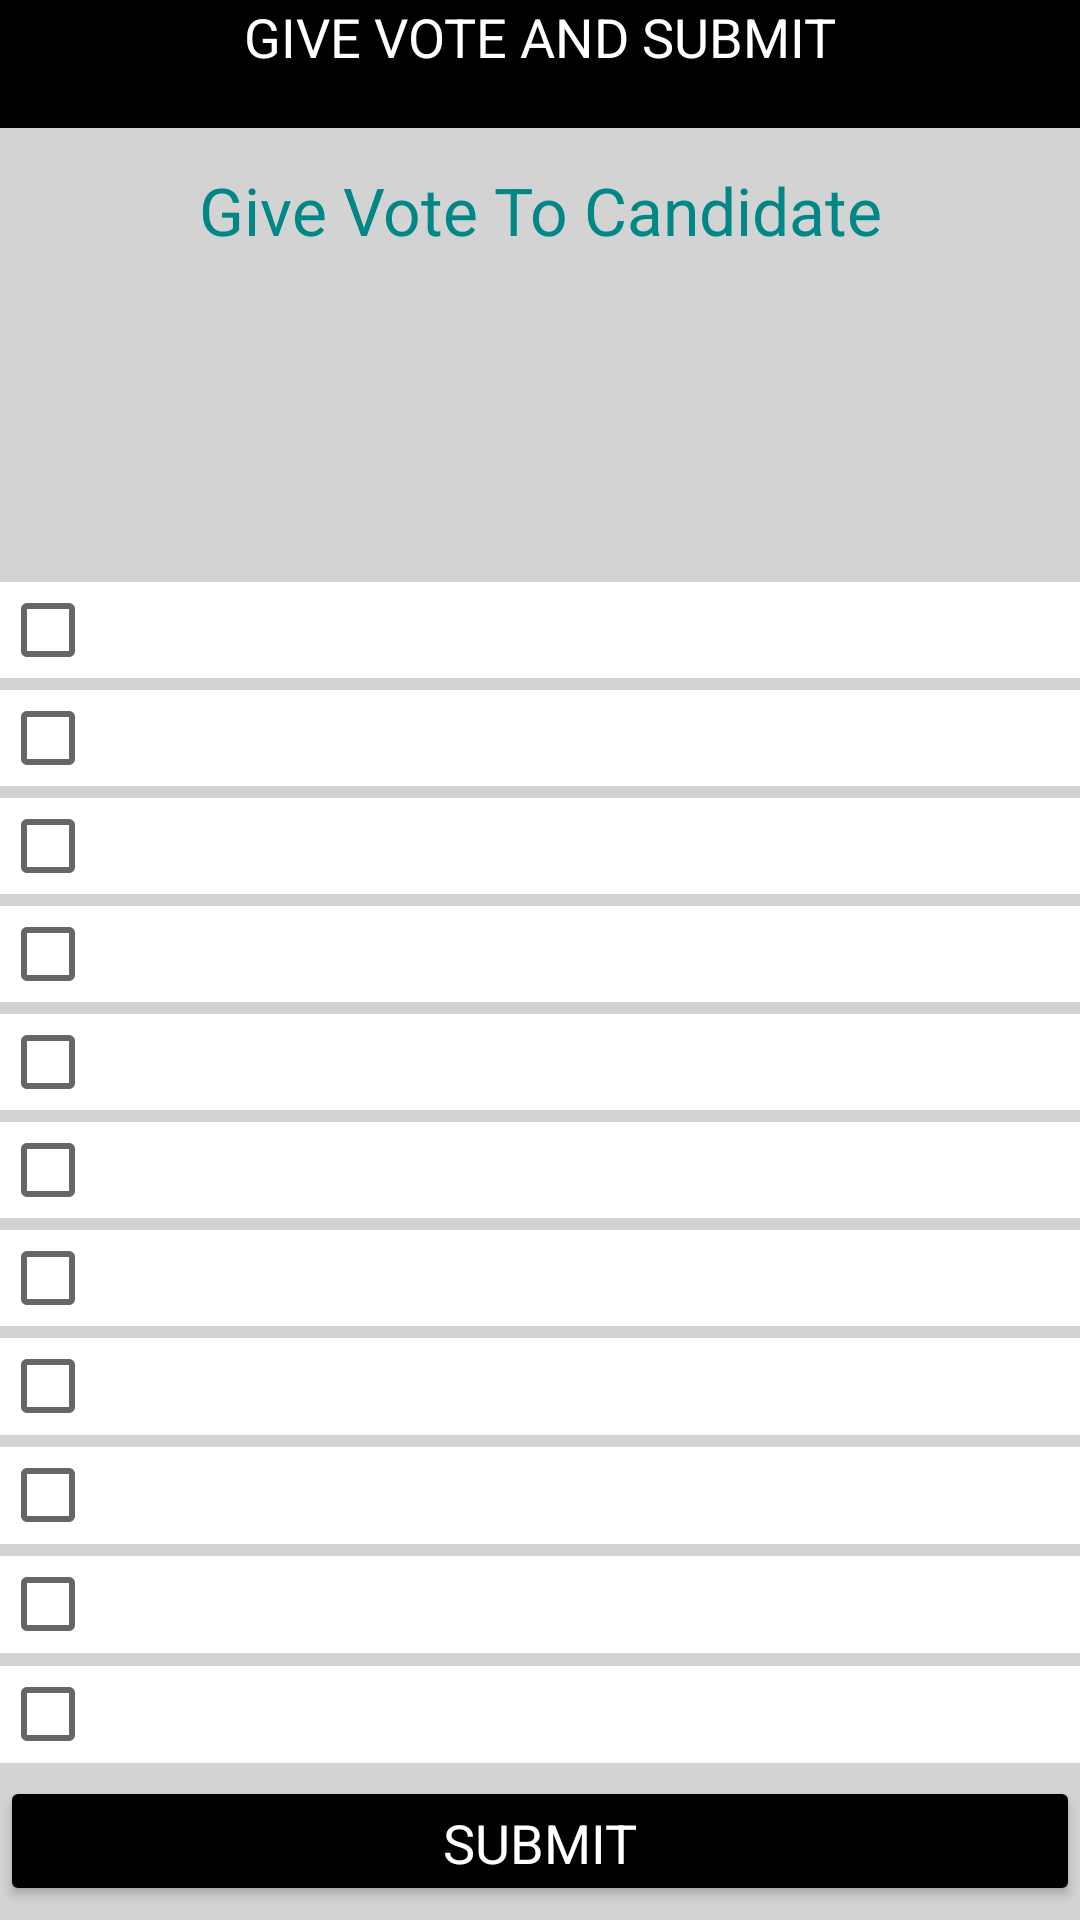

Write the Android layout XML for this screen, with the resource values it uses.
<!-- AndroidManifest.xml: application theme Theme.Newvotingsystem -->
<!-- res/layout/activity_votingscreen.xml -->
<?xml version="1.0" encoding="utf-8"?>
<androidx.constraintlayout.widget.ConstraintLayout xmlns:android="http://schemas.android.com/apk/res/android"
    xmlns:app="http://schemas.android.com/apk/res-auto"
    xmlns:tools="http://schemas.android.com/tools"
    android:layout_width="match_parent"
    android:layout_height="match_parent"
    tools:context=".votingscreen">

    <LinearLayout
        android:background="#D3D3D3"
        android:layout_width="0dp"
        android:layout_height="0dp"
        android:orientation="vertical"
        android:weightSum="30"
        app:layout_constraintBottom_toBottomOf="parent"
        app:layout_constraintEnd_toEndOf="parent"
        app:layout_constraintStart_toStartOf="parent"
        app:layout_constraintTop_toTopOf="parent">

        <TextView
            android:id="@+id/textView"
            style="@style/TextAppearance.AppCompat.Medium"
            android:layout_width="match_parent"
            android:layout_height="0dp"
            android:layout_weight="2"
            android:background="?attr/colorPrimaryDark"
            android:text="GIVE VOTE AND SUBMIT"
            android:textAlignment="center"
            android:textColor="@color/white"
            />

        <TextView
            android:id="@+id/dob22"
            android:layout_width="match_parent"
            android:layout_height="0dp"
            android:layout_weight="0.6"


            android:inputType="textPersonName" />

        <TextView
            android:id="@+id/votingquestion"
            style="@style/TextAppearance.AppCompat.Large"
            android:layout_width="match_parent"
            android:layout_height="0dp"
            android:layout_weight="6"
            android:text="Give Vote To Candidate"
            android:textAlignment="center"
            android:textColor="@color/teal_700" />

        <TextView
            android:id="@+id/roll7"
            android:layout_width="match_parent"
            android:layout_height="0dp"
            android:layout_weight="0.5"



            android:inputType="textPersonName" />


        <CheckBox
            android:id="@+id/op1"
            style="@style/TextAppearance.AppCompat.Medium"
            android:layout_width="match_parent"
            android:layout_height="0dp"
            android:layout_weight="1.5"
            android:tag="op1"
            android:onClick="oncheck"


            android:background="#FFFFFF"


            />

        <TextView
            android:id="@+id/textView3278hR"
            style="@style/TextAppearance.Compat.Notification.Line2"
            android:layout_width="match_parent"
            android:layout_height="0dp"
            android:layout_weight="0.2"

            android:textAlignment="center"
            android:textColor="@color/teal_700"
            android:textSize="24sp" />

        <CheckBox
            android:id="@+id/op2"
            android:layout_width="match_parent"
            android:layout_height="0dp"
            android:layout_weight="1.5"
            android:tag="op2"
            android:onClick="oncheck"
            android:background="#FFFFFF"
            style="@style/TextAppearance.AppCompat.Medium"


          />

        <TextView
            android:id="@+id/textView3278h"
            style="@style/TextAppearance.Compat.Notification.Line2"
            android:layout_width="match_parent"
            android:layout_height="0dp"
            android:layout_weight="0.2"


            android:textAlignment="center"
            android:textColor="@color/teal_700"
            android:textSize="24sp" />

        <CheckBox
            android:id="@+id/op3"
            android:layout_width="match_parent"
            android:layout_height="0dp"
            android:layout_weight="1.5"
            android:background="#FFFFFF"
            android:tag="op3"
            android:onClick="oncheck"
            style="@style/TextAppearance.AppCompat.Medium"


            />

        <TextView
            android:id="@+id/textView3278c"
            style="@style/TextAppearance.Compat.Notification.Line2"
            android:layout_width="match_parent"
            android:layout_height="0dp"
            android:layout_weight="0.2"

            android:textAlignment="center"
            android:textColor="@color/teal_700"
            android:textSize="24sp" />

        <CheckBox
            android:id="@+id/op4"
            android:layout_width="match_parent"
            android:layout_height="0dp"
            android:layout_weight="1.5"
            android:tag="op4"
            android:onClick="oncheck"
            android:background="#FFFFFF"
            style="@style/TextAppearance.AppCompat.Medium"


            />


        <TextView
            android:id="@+id/textView3278hRbcm"
            style="@style/TextAppearance.Compat.Notification.Line2"
            android:layout_width="match_parent"
            android:layout_height="0dp"
            android:layout_weight="0.2"

            android:textAlignment="center"
            android:textColor="@color/teal_700"
            android:textSize="24sp" />

        <CheckBox
            android:id="@+id/op5"
            style="@style/TextAppearance.AppCompat.Medium"
            android:layout_width="match_parent"
            android:tag="op5"
            android:onClick="oncheck"
            android:layout_height="0dp"
            android:layout_weight="1.5"


            android:background="#FFFFFF"


            />

        <TextView
            android:id="@+id/textView3278cml"
            style="@style/TextAppearance.Compat.Notification.Line2"
            android:layout_width="match_parent"
            android:layout_height="0dp"
            android:layout_weight="0.2"

            android:textAlignment="center"
            android:textColor="@color/teal_700"
            android:textSize="24sp" />

        <CheckBox
            android:id="@+id/op6"
            android:layout_width="match_parent"
            android:layout_height="0dp"
            android:tag="op6"
            android:onClick="oncheck"
            android:layout_weight="1.5"
            android:background="#FFFFFF"
            style="@style/TextAppearance.AppCompat.Medium"


            />

        <TextView
            android:id="@+id/textView3278cmm"
            style="@style/TextAppearance.Compat.Notification.Line2"
            android:layout_width="match_parent"
            android:layout_height="0dp"
            android:layout_weight="0.2"

            android:textAlignment="center"
            android:textColor="@color/teal_700"
            android:textSize="24sp" />

        <CheckBox
            android:id="@+id/op7"
            android:layout_width="match_parent"
            android:layout_height="0dp"
            android:tag="op7"
            android:onClick="oncheck"
            android:layout_weight="1.5"
            android:background="#FFFFFF"
            style="@style/TextAppearance.AppCompat.Medium"


            />

        <TextView
            android:id="@+id/textView3278cms"
            style="@style/TextAppearance.Compat.Notification.Line2"
            android:layout_width="match_parent"
            android:layout_height="0dp"
            android:layout_weight="0.2"

            android:textAlignment="center"
            android:textColor="@color/teal_700"
            android:textSize="24sp" />

        <CheckBox
            android:id="@+id/op8"
            android:layout_width="match_parent"
            android:layout_height="0dp"
            android:layout_weight="1.5"
            android:tag="op8"
            android:onClick="oncheck"
            android:background="#FFFFFF"
            style="@style/TextAppearance.AppCompat.Medium"


            />

        <TextView
            android:id="@+id/textView3278hRbc"
            style="@style/TextAppearance.Compat.Notification.Line2"
            android:layout_width="match_parent"
            android:layout_height="0dp"
            android:layout_weight="0.2"

            android:textAlignment="center"
            android:textColor="@color/teal_700"
            android:textSize="24sp" />

        <CheckBox
            android:id="@+id/op9"
            style="@style/TextAppearance.AppCompat.Medium"
            android:layout_width="match_parent"
            android:layout_height="0dp"
            android:tag="op9"
            android:onClick="oncheck"
            android:layout_weight="1.5"


            android:background="#FFFFFF"


            />

        <TextView
            android:id="@+id/textView3278hRb"
            style="@style/TextAppearance.Compat.Notification.Line2"
            android:layout_width="match_parent"
            android:layout_height="0dp"
            android:layout_weight="0.2"

            android:textAlignment="center"
            android:textColor="@color/teal_700"
            android:textSize="24sp" />

        <CheckBox
            android:id="@+id/op10"
            android:layout_width="match_parent"
            android:layout_height="0dp"
            android:layout_weight="1.5"
            android:onClick="oncheck"
            android:background="#FFFFFF"
            android:tag="op10"
            style="@style/TextAppearance.AppCompat.Medium"


            />

        <TextView
            android:id="@+id/textView3278hl"
            style="@style/TextAppearance.Compat.Notification.Line2"
            android:layout_width="match_parent"
            android:layout_height="0dp"
            android:layout_weight="0.2"

            android:textAlignment="center"
            android:textColor="@color/teal_700"
            android:textSize="24sp" />

        <CheckBox
            android:id="@+id/op11"
            android:layout_width="match_parent"
            android:layout_height="0dp"
            android:tag="op11"
            android:onClick="oncheck"
            android:layout_weight="1.5"

            android:background="#FFFFFF"
            style="@style/TextAppearance.AppCompat.Medium"


            />

        <TextView
            android:id="@+id/textView3278cm"
            style="@style/TextAppearance.Compat.Notification.Line2"
            android:layout_width="match_parent"
            android:layout_height="0dp"
            android:layout_weight="0.2"

            android:textAlignment="center"
            android:textColor="@color/teal_700"
            android:textSize="24sp" />

        <Button
            android:id="@+id/login"
            android:layout_width="match_parent"
            android:layout_height="0dp"
            android:layout_weight="2"


            android:backgroundTint="@android:color/black"
            android:textColor="@color/white"
            android:text="SUBMIT"
            style="@style/TextAppearance.AppCompat.Medium"

            />

    </LinearLayout>

</androidx.constraintlayout.widget.ConstraintLayout>
<!-- resources referenced by this layout -->
<resources>
  <style name="Theme.Newvotingsystem" parent="Theme.MaterialComponents.DayNight.DarkActionBar">
          
          <item name="colorPrimary">@color/purple_500</item>
          <item name="colorPrimaryVariant">@color/purple_700</item>
          <item name="colorOnPrimary">@color/white</item>
          
          <item name="colorSecondary">@color/teal_200</item>
          <item name="colorSecondaryVariant">@color/teal_700</item>
          <item name="colorOnSecondary">@color/black</item>
          
          <item name="android:statusBarColor" tools:targetApi="l">?attr/colorPrimaryVariant</item>
          
      </style>
  <!-- not gathered from this repository: default colours our renderer supplied (Android Studio template values) -->
  <color name="purple_500">#FF6200EE</color>
  <color name="purple_700">#FF3700B3</color>
  <color name="teal_200">#FF03DAC5</color>
  <color name="teal_700">#FF018786</color>
  <color name="black">#FF000000</color>
  <color name="white">#FFFFFFFF</color>
</resources>
